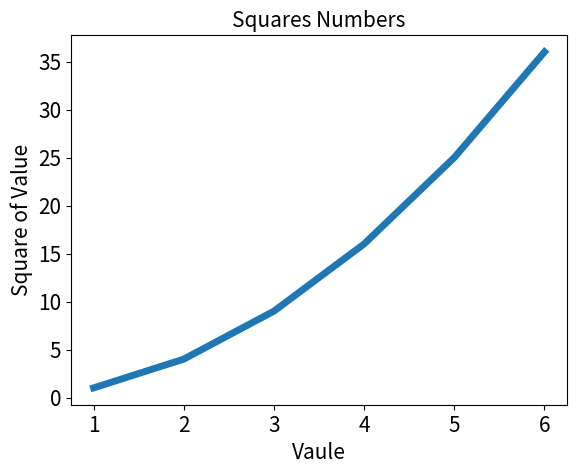

Generate this figure with matplotlib:
#!/usr/bin/env python3
#-*- coding:utf-8 -*-
import matplotlib.pyplot as plt

input_value = [1,2,3,4,5,6]
squares = [1,4,9,16,25,36]
plt.plot(input_value,squares,linewidth=5)
plt.title("Squares Numbers",fontsize=15)
plt.xlabel("Vaule",fontsize=15)
plt.ylabel("Square of Value",fontsize=15)
#设置刻度标记的大小
plt.tick_params(axis='both',labelsize=15)
plt.show()